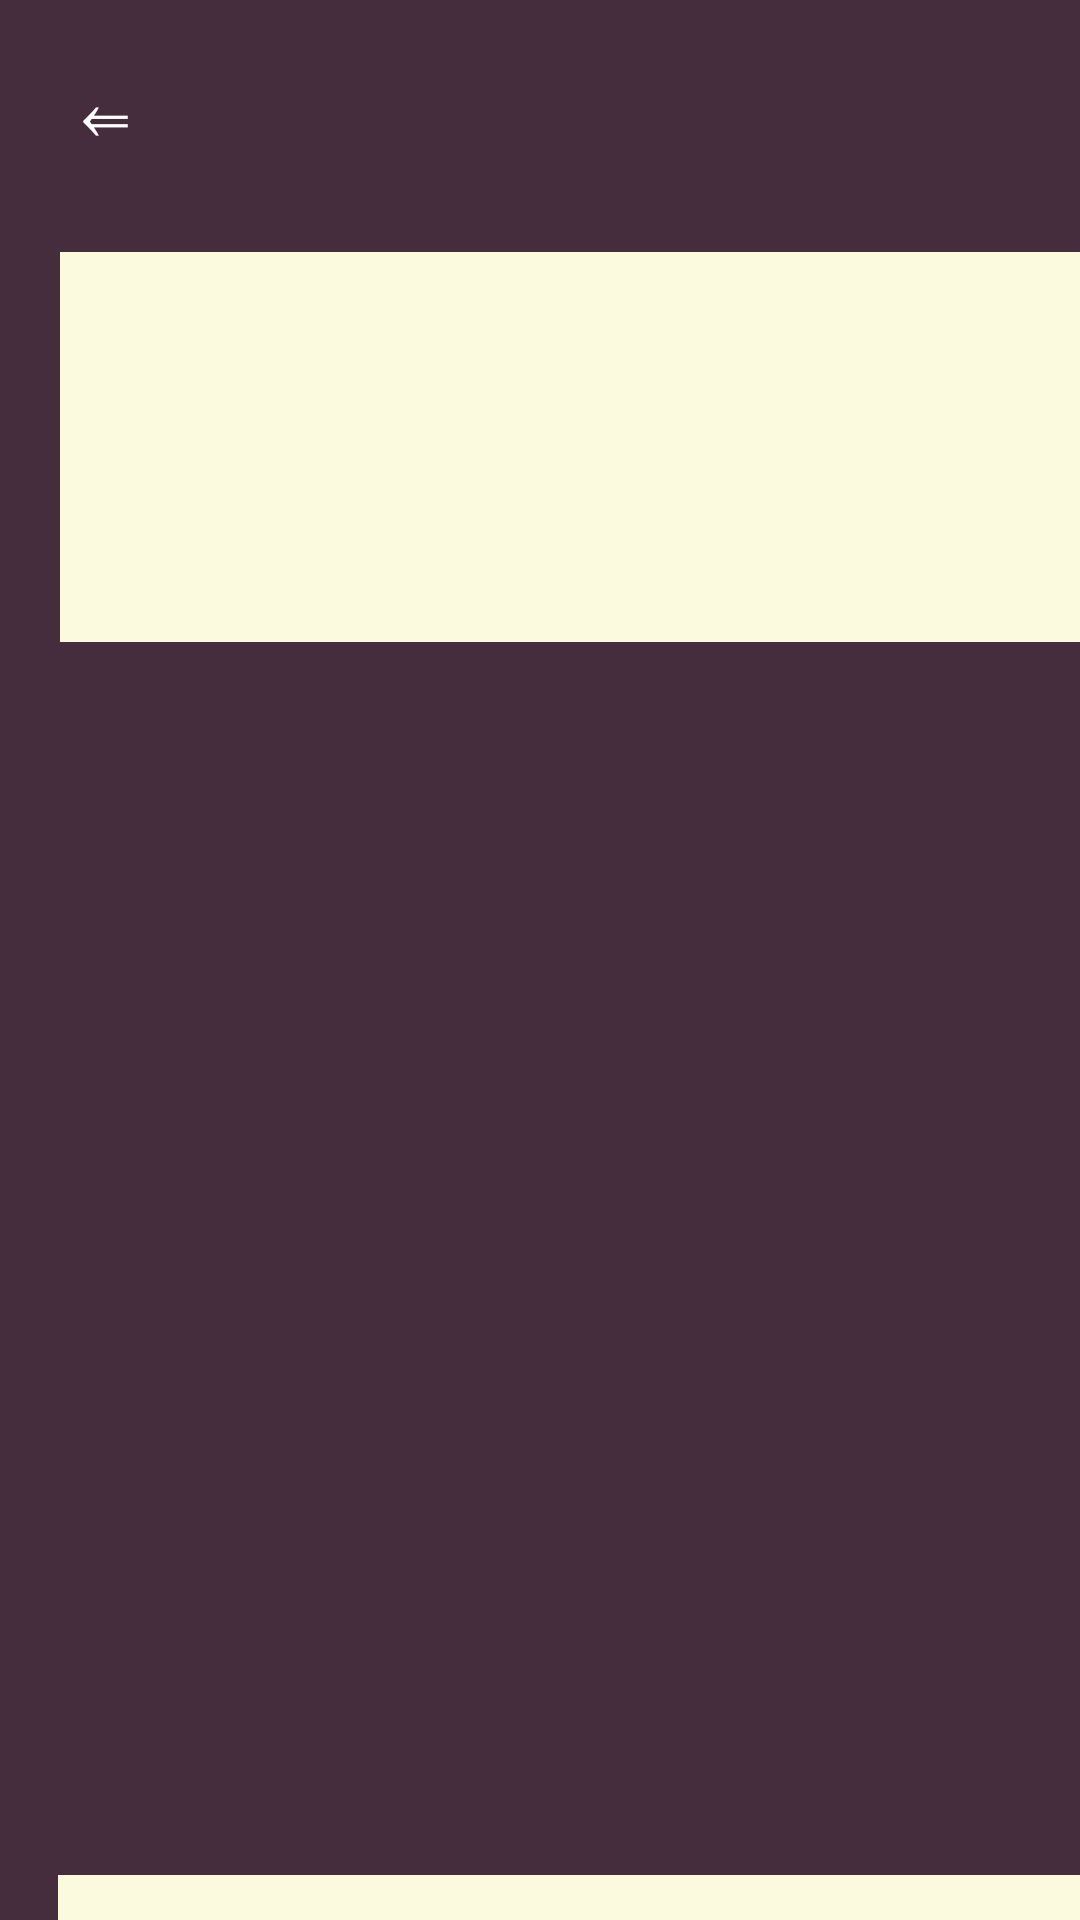

This screen was rendered from an Android layout file. Write that file and the resources it references.
<!-- AndroidManifest.xml: application theme Theme.CalculadoraIMC -->
<!-- res/layout/activity_imcresultado.xml -->
<?xml version="1.0" encoding="utf-8"?>
<androidx.constraintlayout.widget.ConstraintLayout xmlns:android="http://schemas.android.com/apk/res/android"
    xmlns:app="http://schemas.android.com/apk/res-auto"
    xmlns:tools="http://schemas.android.com/tools"
    android:layout_width="match_parent"
    android:layout_height="match_parent"
    tools:context=".IMCResultadoActivity">

    <Button
        android:id="@+id/botonAtrasIMCResultado"
        android:layout_width="70dp"
        android:layout_height="70dp"
        android:background="@android:color/transparent"
        android:text="@string/simbolo_atras"
        android:textAlignment="center"
        android:textColor="@color/white"
        android:textSize="25sp"
        tools:ignore="MissingConstraints" />

    <LinearLayout
        android:id="@+id/layoutResultado"
        android:layout_width="400dp"
        android:layout_height="650dp"
        android:orientation="vertical"
        android:gravity="center"
        app:layout_constraintTop_toBottomOf="@id/botonAtrasIMCResultado"
        tools:ignore="MissingConstraints">

        <TextView
            android:id="@+id/mostrarResultado"
            android:layout_width="360dp"
            android:layout_height="130dp"
            android:paddingTop="10dp"
            android:backgroundTint="@color/Beige"
            android:textAlignment="center"
            android:textColor="@color/black"
            android:textSize="40sp" />

        <ImageView
            android:id="@+id/imagenResultado"
            android:layout_width="359dp"
            android:layout_height="366dp"
            android:contentDescription="@string/imagenResultado"
            android:layout_marginTop="30dp"/>

        <TextView
            android:id="@+id/mostrarInfo"
            android:layout_width="361dp"
            android:layout_height="81dp"
            android:layout_marginTop="15dp"
            android:backgroundTint="@color/Beige"
            android:textAlignment="center"
            android:textColor="@color/black"
            android:textSize="30sp" />
    </LinearLayout>

</androidx.constraintlayout.widget.ConstraintLayout>
<!-- resources referenced by this layout -->
<resources>
  <color name="Beige">#FCFADE</color>
  <color name="black">#FF000000</color>
  <color name="white">#FFFFFFFF</color>
  <string name="imagenResultado">imagenResultado</string>
  <string name="simbolo_atras">⇐</string>
  <style name="Theme.CalculadoraIMC" parent="Base.Theme.CalculadoraIMC" />
  <style name="Base.Theme.CalculadoraIMC" parent="Theme.Material3.DayNight.NoActionBar">
          
          
          <item name="android:background">@color/Oscuro</item>
      </style>
  <color name="Oscuro">#452d3d</color>
</resources>
